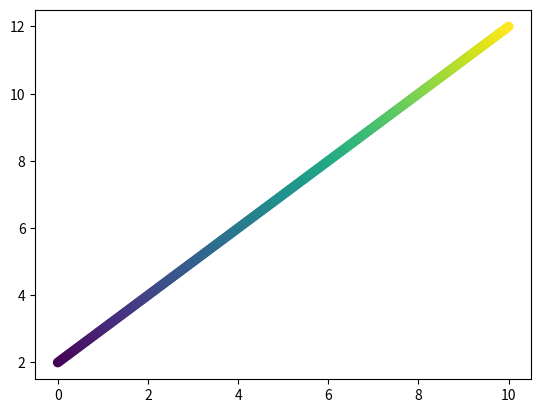

The script that saved this image:
import numpy as np
import matplotlib.pyplot as plt

x = np.linspace(start=0, stop=10, num=300)
plt.scatter(x, x+2, c=x+2, cmap='viridis',)
plt.show()